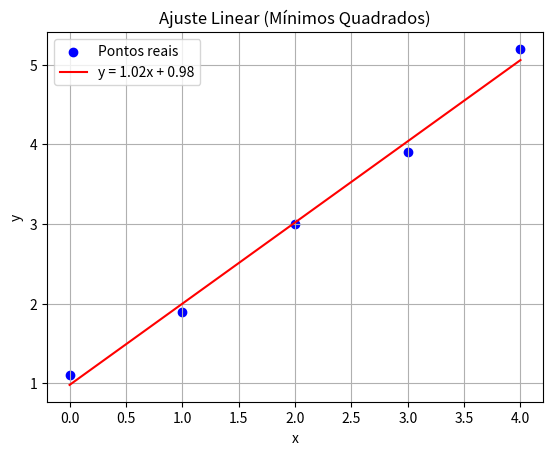

The matplotlib source for this figure:
import matplotlib.pyplot as plt

def ajuste_linear(x, y, plot=True):
    """
    Calcula o ajuste linear dos dados (mínimos quadrados).

    Parâmetros:
    x, y : listas ou arrays numéricos
    plot : bool (opcional)
        Se True, mostra o gráfico dos pontos e da reta ajustada.

    Retorna:
    a, b : coeficientes da reta ajustada (y = a*x + b)
    """
    n = len(x)
    soma_x = sum(x)
    soma_y = sum(y)
    soma_xy = sum(xi * yi for xi, yi in zip(x, y))
    soma_x2 = sum(xi**2 for xi in x)

    a = (n * soma_xy - soma_x * soma_y) / (n * soma_x2 - soma_x**2)
    b = (soma_y - a * soma_x) / n

    if plot:
        plt.scatter(x, y, color='blue', label='Pontos reais')
        plt.plot(x, [a*xi + b for xi in x], color='red', label=f'y = {a:.2f}x + {b:.2f}')
        plt.xlabel('x')
        plt.ylabel('y')
        plt.legend()
        plt.title('Ajuste Linear (Mínimos Quadrados)')
        plt.grid(True)
        plt.show()

    return a, b

# Exemplo de uso
if __name__ == "__main__":
    x = [0, 1, 2, 3, 4]
    y = [1.1, 1.9, 3.0, 3.9, 5.2]
    a, b = ajuste_linear(x, y)
    print(f"y = {a:.2f}x + {b:.2f}")
